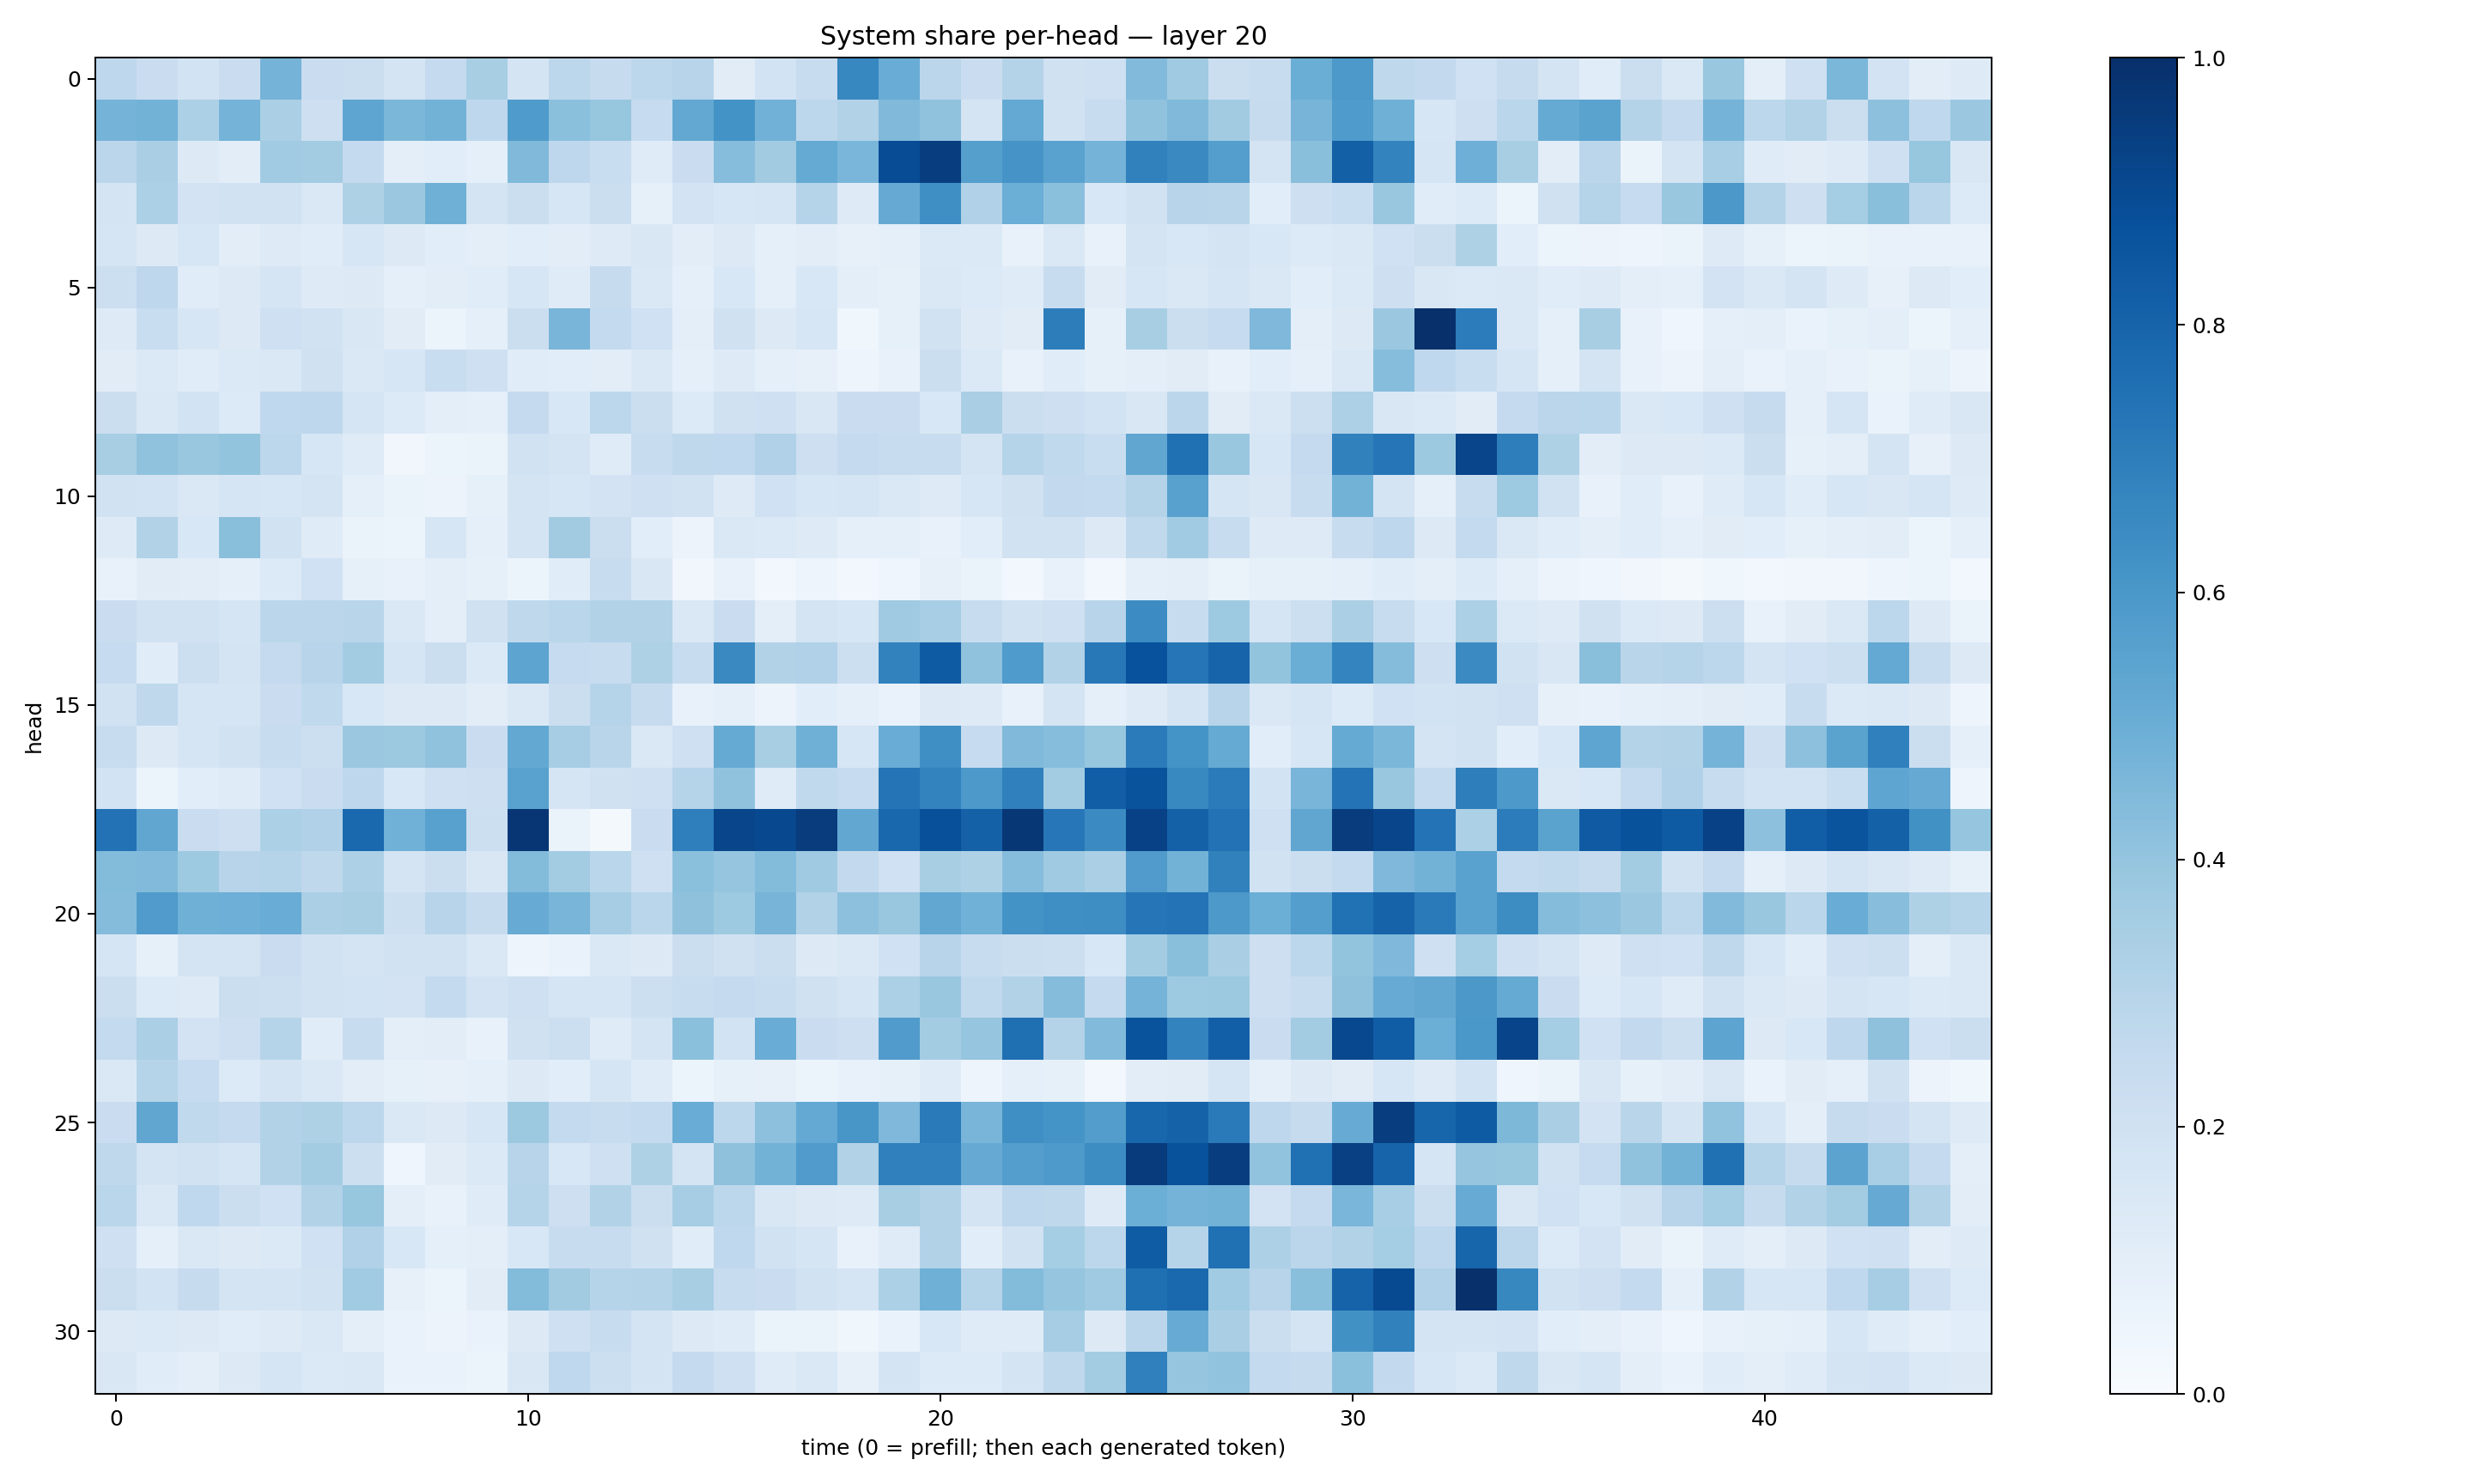

The table this chart was drawn from, first rows:
0.27451816, 0.22757544, 0.1865548, 0.23001696, 0.47546542, 0.22669724, 0.21915577, 0.17924158, 0.2525194, 0.3414487, 0.1733207, 0.278577, 0.24377196, 0.27985677, 0.2958632, 0.11300452, 0.1842141, 0.23607394, 0.66785467, 0.50507826, 0.28435338, 0.2296145, 0.3073269, 0.19895333
0.4757, 0.4783, 0.3301, 0.4751, 0.3352, 0.2124, 0.5356, 0.4579, 0.4797, 0.2763, 0.5858, 0.4188, 0.3932, 0.2487, 0.5271, 0.6204, 0.4818, 0.2783, 0.3095, 0.4488, 0.4066, 0.1737, 0.522, 0.1926
0.2822, 0.3398, 0.1296, 0.1031, 0.3658, 0.359, 0.2548, 0.1013, 0.1072, 0.09028, 0.446, 0.2754, 0.2315, 0.1205, 0.2289, 0.433, 0.3601, 0.5193, 0.4618, 0.8891, 0.9451, 0.5647, 0.6115, 0.5538
0.176, 0.3301, 0.1834, 0.1893, 0.189, 0.1474, 0.3206, 0.3806, 0.4886, 0.1761, 0.2241, 0.1613, 0.22, 0.08258, 0.1801, 0.1611, 0.1658, 0.3045, 0.1247, 0.5118, 0.6352, 0.3172, 0.4993, 0.4194
0.1658, 0.1267, 0.1621, 0.1016, 0.1231, 0.1161, 0.1613, 0.1252, 0.108, 0.09491, 0.1056, 0.1026, 0.1213, 0.1491, 0.1046, 0.1322, 0.08993, 0.1019, 0.07958, 0.09044, 0.1369, 0.14, 0.07334, 0.1472
0.2186, 0.2765, 0.1156, 0.1262, 0.1667, 0.1247, 0.1314, 0.0898, 0.1046, 0.115, 0.158, 0.1209, 0.2426, 0.1455, 0.09104, 0.156, 0.08801, 0.1557, 0.0996, 0.08426, 0.145, 0.1357, 0.1198, 0.236
0.1212, 0.2322, 0.1604, 0.13, 0.2083, 0.1907, 0.1513, 0.112, 0.06144, 0.09179, 0.2198, 0.4663, 0.2559, 0.2011, 0.09454, 0.1988, 0.1294, 0.1621, 0.03634, 0.08532, 0.192, 0.1221, 0.111, 0.7002
0.11, 0.1406, 0.1133, 0.1405, 0.1473, 0.1969, 0.1439, 0.1614, 0.2337, 0.2072, 0.1153, 0.107, 0.1017, 0.1452, 0.09255, 0.1233, 0.08924, 0.08161, 0.05012, 0.07371, 0.2219, 0.1377, 0.07262, 0.1163
0.223, 0.1411, 0.1837, 0.136, 0.2686, 0.2764, 0.1656, 0.1328, 0.09777, 0.08985, 0.2535, 0.1548, 0.279, 0.2248, 0.1363, 0.1963, 0.2108, 0.1501, 0.2276, 0.23, 0.1548, 0.3362, 0.2234, 0.2143
0.3407, 0.4077, 0.385, 0.3993, 0.2811, 0.1563, 0.1205, 0.03391, 0.05371, 0.0639, 0.1922, 0.1795, 0.1183, 0.2376, 0.2715, 0.2659, 0.3178, 0.2111, 0.2511, 0.2381, 0.241, 0.1773, 0.3043, 0.2649
0.1923, 0.1861, 0.1435, 0.1661, 0.157, 0.1743, 0.08889, 0.0637, 0.05738, 0.08546, 0.1792, 0.1616, 0.1812, 0.2042, 0.1894, 0.1223, 0.1995, 0.158, 0.1698, 0.1446, 0.1242, 0.1576, 0.1989, 0.2598
0.1237, 0.316, 0.1538, 0.4242, 0.1902, 0.1182, 0.06626, 0.0615, 0.1565, 0.08651, 0.1784, 0.3623, 0.2221, 0.1082, 0.05644, 0.1455, 0.1368, 0.1231, 0.08647, 0.08796, 0.07161, 0.1063, 0.1947, 0.1939
0.07123, 0.1117, 0.1042, 0.09203, 0.1355, 0.1995, 0.08323, 0.0707, 0.1004, 0.08557, 0.05273, 0.1162, 0.2404, 0.1504, 0.03494, 0.07322, 0.02949, 0.04875, 0.02978, 0.04468, 0.08166, 0.06329, 0.02654, 0.07524
0.2268, 0.191, 0.1945, 0.1697, 0.2814, 0.2818, 0.292, 0.1443, 0.09561, 0.198, 0.271, 0.286, 0.3095, 0.3135, 0.1428, 0.2285, 0.09947, 0.1757, 0.1585, 0.3678, 0.3471, 0.2411, 0.1943, 0.2107
0.2485, 0.1152, 0.2166, 0.1763, 0.253, 0.2949, 0.3588, 0.1677, 0.2207, 0.1387, 0.5422, 0.2483, 0.235, 0.3212, 0.2388, 0.6543, 0.3115, 0.3183, 0.2152, 0.6825, 0.8321, 0.4098, 0.5846, 0.3132
0.1884, 0.2701, 0.1643, 0.1689, 0.2295, 0.2647, 0.1553, 0.1251, 0.1288, 0.105, 0.1461, 0.2189, 0.3007, 0.2441, 0.0776, 0.09139, 0.05624, 0.1058, 0.08889, 0.07005, 0.1297, 0.1216, 0.0773, 0.1747
0.2402, 0.1253, 0.168, 0.1944, 0.2354, 0.2171, 0.3789, 0.3787, 0.4073, 0.2283, 0.5265, 0.3511, 0.2906, 0.143, 0.2088, 0.516, 0.34, 0.4919, 0.1595, 0.5072, 0.634, 0.2485, 0.4479, 0.4303
0.1861, 0.0546, 0.1071, 0.1208, 0.2031, 0.2286, 0.2737, 0.1528, 0.2077, 0.2119, 0.5508, 0.1674, 0.197, 0.2108, 0.3009, 0.4064, 0.1201, 0.2641, 0.2489, 0.7357, 0.6775, 0.5905, 0.6876, 0.3561
0.7452, 0.5348, 0.2289, 0.2121, 0.3311, 0.3167, 0.7828, 0.4874, 0.5582, 0.2155, 0.9729, 0.06361, 0.01993, 0.2277, 0.6933, 0.9145, 0.9029, 0.9503, 0.5306, 0.7887, 0.8787, 0.8099, 0.9722, 0.7241
0.439, 0.4448, 0.3728, 0.2965, 0.2999, 0.2727, 0.3273, 0.1745, 0.2262, 0.1489, 0.4405, 0.3575, 0.2888, 0.2053, 0.4204, 0.3973, 0.4395, 0.3681, 0.2611, 0.2001, 0.3403, 0.3236, 0.4326, 0.3701
0.4355, 0.5805, 0.4909, 0.4925, 0.5048, 0.333, 0.342, 0.2158, 0.2949, 0.2445, 0.5088, 0.4652, 0.3484, 0.2861, 0.412, 0.3723, 0.4695, 0.3148, 0.4171, 0.3898, 0.5296, 0.4863, 0.6186, 0.6366
0.1666, 0.08429, 0.1782, 0.1794, 0.2304, 0.1887, 0.1792, 0.1949, 0.1935, 0.1466, 0.04827, 0.06656, 0.1409, 0.131, 0.2206, 0.1971, 0.2204, 0.1297, 0.142, 0.2015, 0.2954, 0.2368, 0.2234, 0.2173
0.2243, 0.1357, 0.1219, 0.2196, 0.2175, 0.1945, 0.186, 0.1831, 0.2549, 0.1824, 0.2093, 0.1684, 0.1662, 0.2168, 0.2393, 0.2535, 0.2353, 0.1983, 0.167, 0.3314, 0.384, 0.2646, 0.3116, 0.4373
0.2563, 0.3349, 0.1806, 0.212, 0.2977, 0.1139, 0.2404, 0.09759, 0.1048, 0.0746, 0.1972, 0.2161, 0.1209, 0.1721, 0.4195, 0.1874, 0.5075, 0.2287, 0.213, 0.5819, 0.3593, 0.3977, 0.7575, 0.307
0.1477, 0.297, 0.2474, 0.1362, 0.1776, 0.1412, 0.1032, 0.08292, 0.08037, 0.09005, 0.1288, 0.1074, 0.1673, 0.1173, 0.05337, 0.08359, 0.07969, 0.0535, 0.07438, 0.08314, 0.1188, 0.04947, 0.08954, 0.08586
0.2298, 0.5346, 0.2618, 0.2502, 0.3106, 0.3206, 0.2778, 0.1443, 0.1255, 0.1612, 0.3777, 0.257, 0.2395, 0.2548, 0.5075, 0.2807, 0.4147, 0.5201, 0.6037, 0.4503, 0.7116, 0.4685, 0.6333, 0.6162
0.2726, 0.1722, 0.191, 0.1703, 0.311, 0.3563, 0.216, 0.04027, 0.1105, 0.1379, 0.2933, 0.1535, 0.207, 0.3238, 0.172, 0.414, 0.4785, 0.5795, 0.3158, 0.6891, 0.6906, 0.5138, 0.5701, 0.5898
0.2864, 0.142, 0.266, 0.2227, 0.2003, 0.3106, 0.3924, 0.09581, 0.07661, 0.1204, 0.297, 0.2119, 0.3147, 0.2194, 0.3497, 0.2807, 0.1519, 0.1287, 0.1234, 0.3416, 0.3116, 0.1768, 0.274, 0.2699
0.2102, 0.09195, 0.1463, 0.1309, 0.1402, 0.202, 0.3181, 0.1536, 0.09323, 0.1007, 0.1546, 0.236, 0.2344, 0.1969, 0.1161, 0.2684, 0.1947, 0.1707, 0.07117, 0.1198, 0.3117, 0.1092, 0.1912, 0.3548
0.2213, 0.1838, 0.2451, 0.1762, 0.177, 0.1938, 0.3644, 0.08153, 0.05396, 0.11, 0.4413, 0.3607, 0.2989, 0.3071, 0.3402, 0.2346, 0.229, 0.1878, 0.1683, 0.3302, 0.4896, 0.3032, 0.4409, 0.3965
0.127, 0.1388, 0.125, 0.1166, 0.1241, 0.1419, 0.09845, 0.07017, 0.05761, 0.0693, 0.1286, 0.2093, 0.2415, 0.1787, 0.1313, 0.1173, 0.06341, 0.06604, 0.03642, 0.06682, 0.156, 0.1174, 0.1202, 0.3477
0.1502, 0.1147, 0.1004, 0.1253, 0.1692, 0.1381, 0.1467, 0.06788, 0.06809, 0.0532, 0.1502, 0.2692, 0.2186, 0.173, 0.2523, 0.2085, 0.1201, 0.1471, 0.07841, 0.1775, 0.1354, 0.1359, 0.179, 0.2729
